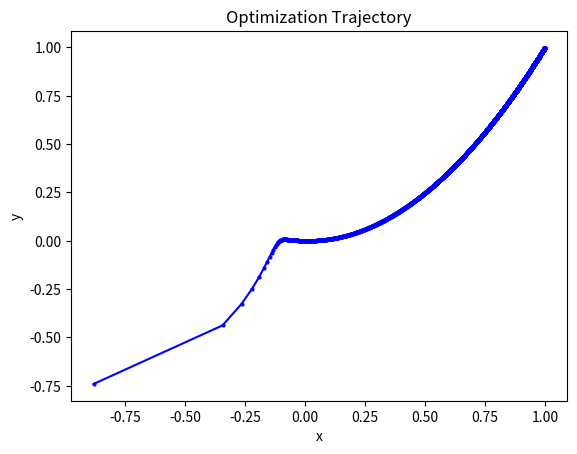
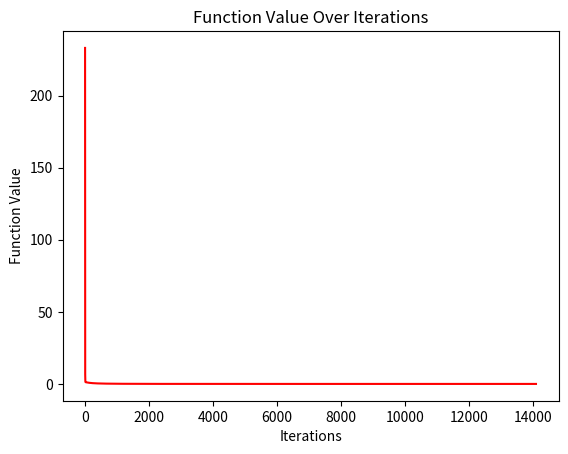

Generate these figures, in order, with matplotlib:
# Import necessary libraries
import matplotlib.pyplot as plt
import numpy as np
import random

# Starting point randomly initialized in the open interval (-1,1)
while True:
    x_init = random.uniform(-1, 1)
    y_init = random.uniform(-1, 1)
    if (x_init != -1 and x_init != 1) or (y_init != -1 and y_init != 1):
        break

# Define Rosenbrock function
def rosenbrock(x, y):
    return (1-x) ** 2 + 100 * (y - x ** 2) **2

# Define the derivative function of Rosenbrock
def rosenbrock_gradient(x, y):
    dfx = 400 * x ** 3 - 400 * x * y + 2 * x - 2
    dfy = 200 * y - 200 * x ** 2
    return np.array([dfx, dfy])

# Define hyperparameters
xy_trajectory = []
function_values = []
learning_rate = 0.001
epochs = 100000
threshold = 0.001
x_update = x_init
y_update = y_init

# Find the minimum value of the rosenbrock function by steepest gradient descent method
for i in range(epochs):
    xy_trajectory.append((x_update, y_update))
    function_values.append(rosenbrock(x_update,y_update))
    grad = rosenbrock_gradient(x_update, y_update)
    x_update -= learning_rate * grad[0]
    y_update -= learning_rate * grad[1]

    # If the L2 norm of the gradient is less thant the predetermined threshold
    # The function is considered to have basically converged
    if np.linalg.norm(grad) < threshold:
        print(f"Converged at epoch {i+1}")
        break

print(f"Final (x, y): ({x_update:.6f}, {y_update:.6f})")
print(f"Function value at final point: {rosenbrock(x_update, y_update):.6f}")

# Extract x and y values of each interation separately
x_vals, y_vals = zip(*xy_trajectory)

# Plot the trajectory of (x,y)
plt.figure()
plt.plot(x_vals, y_vals, marker = "o", linestyle = "-", color = "b", markersize = 2)
plt.xlabel("x")
plt.ylabel("y")
plt.title("Optimization Trajectory")
plt.show(block = False)

# Plot the function value
plt.figure()
plt.plot(range(len(function_values)), function_values, color = "r")
plt.xlabel("Iterations")
plt.ylabel("Function Value")
plt.title("Function Value Over Iterations")
plt.show()

